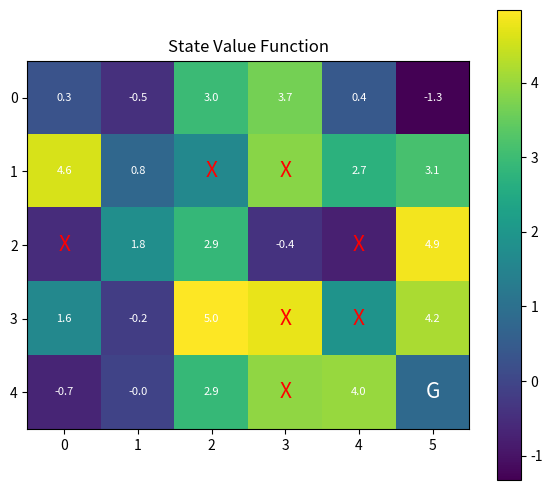
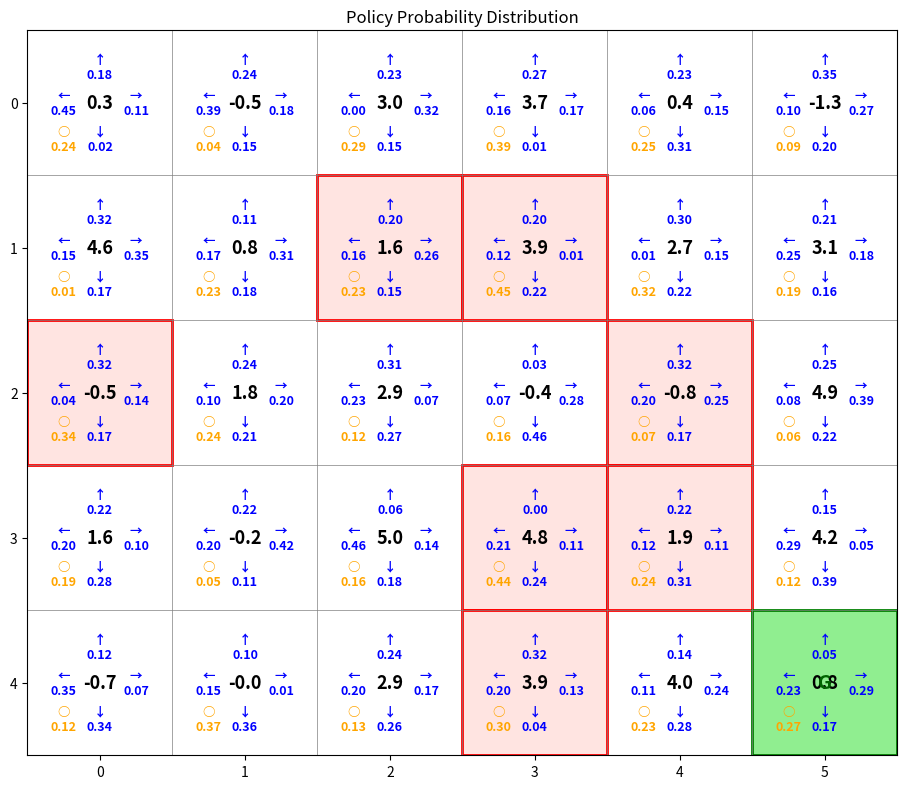

Reproduce these figures in Python, in order.
import numpy as np
import matplotlib.pyplot as plt


class GridWorld:
    """
    Grid World Environment Class

    Environment features:
    - Contains forbidden areas that cannot be entered
    - Bottom-right corner is the terminal goal state
    - Each state has a reward value (reward matrix)
    - Action space: 5 discrete actions (stop, up, down, left, right)
    """

    # Action definitions: 0=stop, 1=up, 2=down, 3=left, 4=right
    ACTIONS = {
        0: (0, 0),   # stop
        1: (-1, 0),  # up
        2: (1, 0),   # down
        3: (0, -1),  # left
        4: (0, 1),   # right
    }

    def __init__(self, m, n, forbidden_ratio=0.2, seed=None):
        """
        Initialize grid world environment

        Parameters:
            m: int, number of grid rows
            n: int, number of grid columns
            forbidden_ratio: float, proportion of forbidden areas
            seed: int, random seed (for reproducibility)
        """
        self.m = m  # Number of grid rows
        self.n = n  # Number of grid columns

        if seed is not None:
            np.random.seed(seed)

        # Policy: action probability distribution for each state, shape=(m, n, 5)
        # Initialize as uniform random policy
        self.policy = np.ones((m, n, 5), dtype=float) / 5.0

        # State value function: value of each state, shape=(m, n)
        self.state_value = np.zeros((m, n), dtype=float)

        # Terminal state (goal state): bottom-right corner
        self.goal = (m - 1, n - 1)

        # Forbidden area marker: True means the state cannot be entered
        self.forbidden = np.zeros((m, n), dtype=bool)
        self._generate_forbidden(forbidden_ratio)

        # Reward matrix: immediate reward value for each state
        self.reward = np.zeros((m, n), dtype=float)
        self._init_reward()

    def _generate_forbidden(self, ratio):
        """
        Randomly generate forbidden areas (excluding goal state)

        Parameters:
            ratio: float, proportion of forbidden areas
        """
        num_cells = self.m * self.n
        num_forbidden = int(num_cells * ratio)

        # Candidate positions: all non-goal state positions
        candidates = [
            (i, j)
            for i in range(self.m)
            for j in range(self.n)
            if (i, j) != self.goal
        ]

        # Randomly select forbidden areas
        chosen = np.random.choice(len(candidates), num_forbidden, replace=False)
        for idx in chosen:
            i, j = candidates[idx]
            self.forbidden[i, j] = True

    def _init_reward(self):
        """
        Initialize reward matrix

        Reward rules:
        - Normal states: 0
        - Forbidden states: -1
        - Goal state: 10
        """
        self.reward[:, :] = 0.0
        self.reward[self.forbidden] = -1.0
        self.reward[self.goal] = 10.0

    def random_policy(self):
        """
        Generate random policy (random action probability distribution for each state)
        """
        self.policy = np.random.rand(self.m, self.n, 5)
        # Normalize to ensure action probabilities sum to 1 for each state
        self.policy = self.policy / self.policy.sum(axis=2, keepdims=True)

    def sample_action(self, state):
        """
        Sample action from given state according to policy distribution

        Parameters:
            state: tuple (i, j), current state coordinates

        Returns:
            int: sampled action (0-4)
        """
        i, j = state
        action_probs = self.policy[i, j]
        return np.random.choice(5, p=action_probs)

    def step(self, state, action):
        """
        Execute single step state transition

        Parameters:
            state: tuple (i, j), current state
            action: int, action to execute (0-4)

        Returns:
            tuple: (next_state, reward, done)
                - next_state: tuple, next state
                - reward: float, immediate reward
                - done: bool, whether terminal state is reached
        """
        # If already at goal state, stay in place and receive reward
        if state == self.goal:
            return state, 10.0, True

        # Calculate next state position
        dx, dy = self.ACTIONS[action]
        x, y = state
        nx, ny = x + dx, y + dy

        # Check if out of bounds
        if nx < 0 or nx >= self.m or ny < 0 or ny >= self.n:
            return state, -1.0, False

        next_state = (nx, ny)

        # Check if entering forbidden area
        if self.forbidden[nx, ny]:
            return next_state, -1.0, False

        # Check if reached goal
        if next_state == self.goal:
            return next_state, 10.0, True

        # Normal state transition
        return next_state, 0.0, False


def plot_state_value(state_value, forbidden, goal, save_path="state_value.png"):
    """
    Plot state value function heatmap

    Parameters:
        state_value: np.ndarray, state value matrix, shape=(m, n)
        forbidden: np.ndarray, forbidden area marker, shape=(m, n)
        goal: tuple, goal state coordinates (i, j)
        save_path: str, save path
    """
    plt.figure(figsize=(6, 5))
    im = plt.imshow(state_value, cmap="viridis")
    plt.colorbar(im)

    m, n = state_value.shape
    for i in range(m):
        for j in range(n):
            # Forbidden areas show red X
            if forbidden[i, j]:
                plt.text(j, i, "X", ha="center", va="center", color="red", fontsize=15)
            # Goal state shows white G
            elif (i, j) == goal:
                plt.text(j, i, "G", ha="center", va="center", color="white", fontsize=15)
            # Other states show value numbers
            else:
                plt.text(j, i, f"{state_value[i, j]:.1f}",
                         ha="center", va="center", color="white", fontsize=8)

    plt.title("State Value Function")
    plt.tight_layout()
    plt.savefig(save_path, dpi=300)
    plt.close()


def plot_policy_and_value(
    state_value,
    policy,
    forbidden,
    goal,
    save_path="policy_and_value.png"
):
    """
    Plot policy probability distribution and state value (no heatmap)

    Display for each state:
    - Center: state value (black large text)
    - Surroundings: probability of each action (blue small text with arrow direction)
    - Forbidden areas: light red background
    - Goal state: light green background

    Parameters:
        state_value: np.ndarray, state value matrix, shape=(m, n)
        policy: np.ndarray, policy probability distribution, shape=(m, n, 5)
        forbidden: np.ndarray, forbidden area marker, shape=(m, n)
        goal: tuple, goal state coordinates (i, j)
        save_path: str, save path
    """
    m, n = state_value.shape

    plt.figure(figsize=(10, 8))
    
    # Set white background
    plt.gca().set_facecolor('white')

    # Draw grid lines
    for i in range(m + 1):
        plt.axhline(y=i - 0.5, color='gray', linewidth=0.5)
    for j in range(n + 1):
        plt.axvline(x=j - 0.5, color='gray', linewidth=0.5)

    for i in range(m):
        for j in range(n):
            # State value (black large text, centered)
            plt.text(
                j, i,
                f"{state_value[i, j]:.1f}",
                ha="center",
                va="center",
                color="black",
                fontsize=13,
                fontweight="bold"
            )

            # Policy probability distribution (arranged by direction)
            action_probs = policy[i, j]

            # Up - position above center
            plt.text(j, i - 0.25, f"↑\n{action_probs[1]:.2f}",
                     ha="center", va="center", color="blue", fontsize=9, fontweight="bold")

            # Down - position below center
            plt.text(j, i + 0.25, f"↓\n{action_probs[2]:.2f}",
                     ha="center", va="center", color="blue", fontsize=9, fontweight="bold")

            # Left - position to the left of center
            plt.text(j - 0.25, i, f"←\n{action_probs[3]:.2f}",
                     ha="center", va="center", color="blue", fontsize=9, fontweight="bold")

            # Right - position to the right of center
            plt.text(j + 0.25, i, f"→\n{action_probs[4]:.2f}",
                     ha="center", va="center", color="blue", fontsize=9, fontweight="bold")

            # Stop - bottom-left position
            plt.text(j - 0.25, i + 0.25, f"○\n{action_probs[0]:.2f}",
                     ha="center", va="center", color="orange", fontsize=9, fontweight="bold")

            # Forbidden areas - fill with light red background
            if forbidden[i, j]:
                plt.gca().add_patch(
                    plt.Rectangle(
                        (j - 0.5, i - 0.5),
                        1, 1,
                        fill=True,
                        facecolor="mistyrose",
                        edgecolor="red",
                        linewidth=2
                    )
                )

            # Goal state - fill with light green background
            if (i, j) == goal:
                plt.gca().add_patch(
                    plt.Rectangle(
                        (j - 0.5, i - 0.5),
                        1, 1,
                        fill=True,
                        facecolor="lightgreen",
                        edgecolor="green",
                        linewidth=2
                    )
                )
                plt.text(
                    j, i,
                    "G",
                    ha="center",
                    va="center",
                    color="darkgreen",
                    fontsize=14,
                    fontweight="bold"
                )

    plt.title("Policy Probability Distribution")
    plt.xticks(range(n))
    plt.yticks(range(m))
    plt.xlim(-0.5, n - 0.5)
    plt.ylim(m - 0.5, -0.5)
    plt.gca().set_aspect('equal')
    plt.tight_layout()
    plt.savefig(save_path, dpi=300)
    plt.close()



if __name__ == "__main__":
    env = GridWorld(m=5, n=6, forbidden_ratio=0.25, seed=42)

    env.random_policy()
    env.state_value = np.random.uniform(-2, 5, size=(5, 6))

    print("Forbidden area (True = forbidden):")
    print(env.forbidden)

    print("\nReward matrix:")
    print(env.reward)

    print("\nPolicy shape (states x actions):", env.policy.shape)
    print("\nPolicy probability distribution for state (0, 0):")
    print(f"  Stop: {env.policy[0, 0, 0]:.3f}")
    print(f"  Up:   {env.policy[0, 0, 1]:.3f}")
    print(f"  Down: {env.policy[0, 0, 2]:.3f}")
    print(f"  Left: {env.policy[0, 0, 3]:.3f}")
    print(f"  Right: {env.policy[0, 0, 4]:.3f}")
    print(f"  Sum:  {env.policy[0, 0].sum():.3f} (should be 1.0)")

    # Demonstrate probability sampling
    print("\nSampling actions from state (0, 0):")
    samples = []
    for _ in range(20):
        action = env.sample_action((0, 0))
        samples.append(action)
    print("Sampled actions:", samples)
    print("Action counts:", {a: samples.count(a) for a in range(5)})

    # Original state value visualization
    plot_state_value(
        env.state_value,
        env.forbidden,
        env.goal,
        save_path="state_value.png"
    )

    # New policy + value visualization
    plot_policy_and_value(
        state_value=env.state_value,
        policy=env.policy,
        forbidden=env.forbidden,
        goal=env.goal,
        save_path="policy_and_value.png"
    )

    print("\nGenerated files:")
    print("- state_value.png: display only state values")
    print("- policy_and_value.png: display policy arrows + state values")
